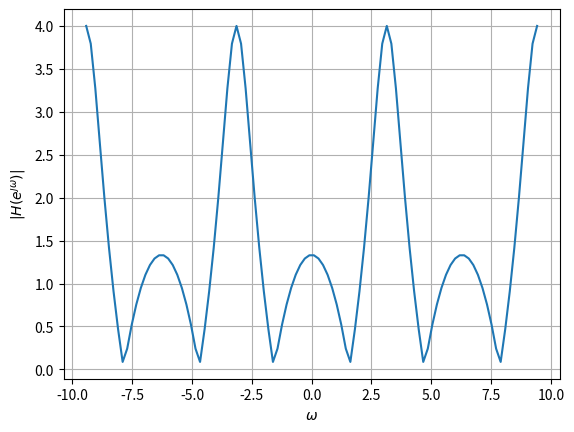

Reproduce this figure in Python.
import numpy as np
import matplotlib.pyplot as plt
#if using termux
#import subprocess
#import shlex
#end if

#DTFT
def H(z):
	num = np.polyval([1,0,1],z**(-1))
	den = np.polyval([0.5,1],z**(-1))
	H = num/den
	return H
		
#Input and Output
omega = np.linspace(-3*np.pi,3*np.pi,100)

#subplots
plt.plot(omega, abs(H(np.exp(1j*omega))))
plt.xlabel('$\omega$')
plt.ylabel('$|H(e^{\jmath\omega})| $')
plt.grid()# minor

#if using termux
plt.savefig('45.png')
#subprocess.run(shlex.split("termux-open ../figs/dtft.pdf"))
#else
#plt.show()